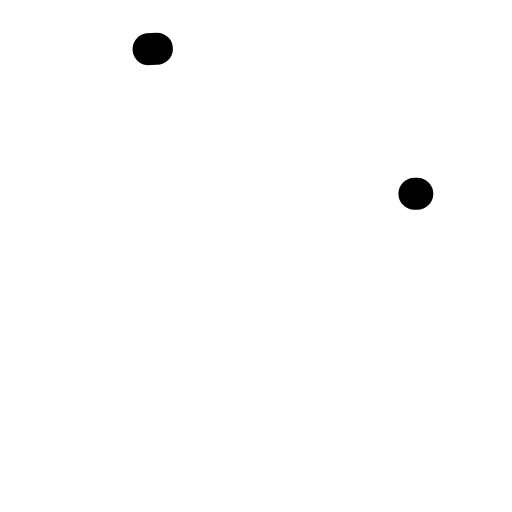
t = 0.00 s
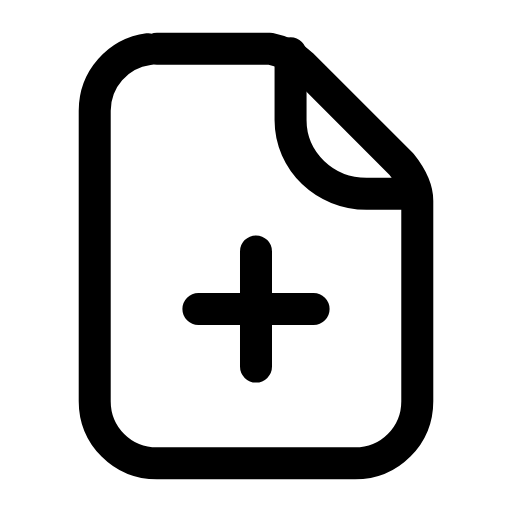
t = 0.26 s
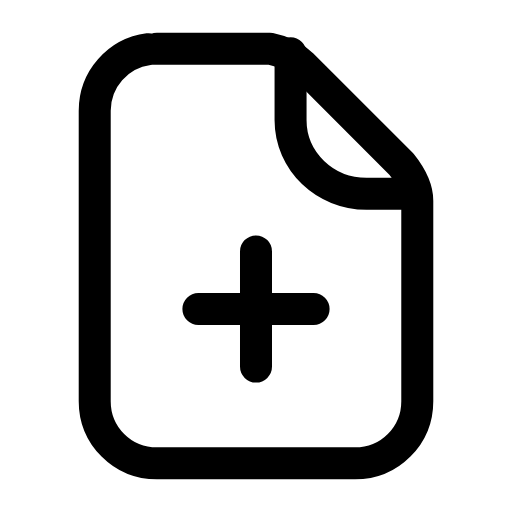
t = 0.50 s
t = 0.73 s: frame unchanged from t = 0.50 s, image omitted
t = 1.00 s: frame unchanged from t = 0.50 s, image omitted
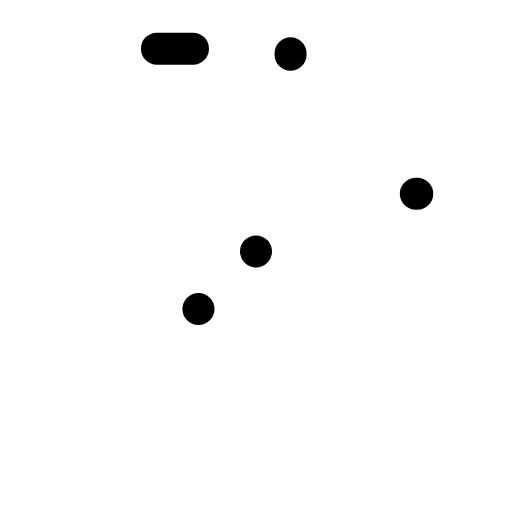
t = 1.26 s

The animated SVG that drew these frames (rendered in a browser with its animation timeline set to each time). Animation: 3 SMIL elements (animate=3); one cycle of 1.50 s, repeats indefinitely.

<svg xmlns="http://www.w3.org/2000/svg" width="24" height="24" viewBox="0 0 24 24" fill="none"><g transform="translate(-0.96 -0.96) scale(1.08)"><path stroke="currentColor" stroke-width="1.389" stroke-linecap="round" stroke-linejoin="round" fill="none" d="M7.7 3L12.6 3C13.1 3.1 13.6 3.3 14 3.7L18.3 8C18.7 8.5 19 9 19 9.6L19 18.3C19 19.8 17.8 21 16.3 21L7.7 21C6.2 21 5 19.8 5 18.3L5 5.7C5 4.2 6.2 3 7.7 3Z" pathLength="1" stroke-dasharray="1"><animate attributeName="stroke-dashoffset" values="1;1;0;0;0;0;1;1;1" keyTimes="0;0;0.189;0.45;0.6;0.774;0.9;0.9;1" dur="1.5s" repeatCount="indefinite" calcMode="spline" keySplines="0.16 1 0.3 1;0.16 1 0.3 1;0.16 1 0.3 1;0.16 1 0.3 1;0.16 1 0.3 1;0.16 1 0.3 1;0.16 1 0.3 1;0.16 1 0.3 1"/></path><path stroke="currentColor" stroke-width="1.389" stroke-linecap="round" stroke-linejoin="round" fill="none" d="M13.5 3.2L13.5 6.1C13.5 7.9 15 9.3 16.8 9.3L19 9.3" pathLength="1" stroke-dasharray="1"><animate attributeName="stroke-dashoffset" values="1;1;0;0;0;0;1;1;1" keyTimes="0;0.0315;0.2205;0.45;0.6;0.753;0.879;0.9;1" dur="1.5s" repeatCount="indefinite" calcMode="spline" keySplines="0.16 1 0.3 1;0.16 1 0.3 1;0.16 1 0.3 1;0.16 1 0.3 1;0.16 1 0.3 1;0.16 1 0.3 1;0.16 1 0.3 1;0.16 1 0.3 1"/></path><path stroke="currentColor" stroke-width="1.389" stroke-linecap="round" stroke-linejoin="round" fill="none" d="M12 11.8L12 16.8M9.5 14.3L14.5 14.3" pathLength="1" stroke-dasharray="1"><animate attributeName="stroke-dashoffset" values="1;1;0;0;0;0;1;1;1" keyTimes="0;0.063;0.252;0.45;0.6;0.732;0.858;0.9;1" dur="1.5s" repeatCount="indefinite" calcMode="spline" keySplines="0.16 1 0.3 1;0.16 1 0.3 1;0.16 1 0.3 1;0.16 1 0.3 1;0.16 1 0.3 1;0.16 1 0.3 1;0.16 1 0.3 1;0.16 1 0.3 1"/></path></g></svg>
